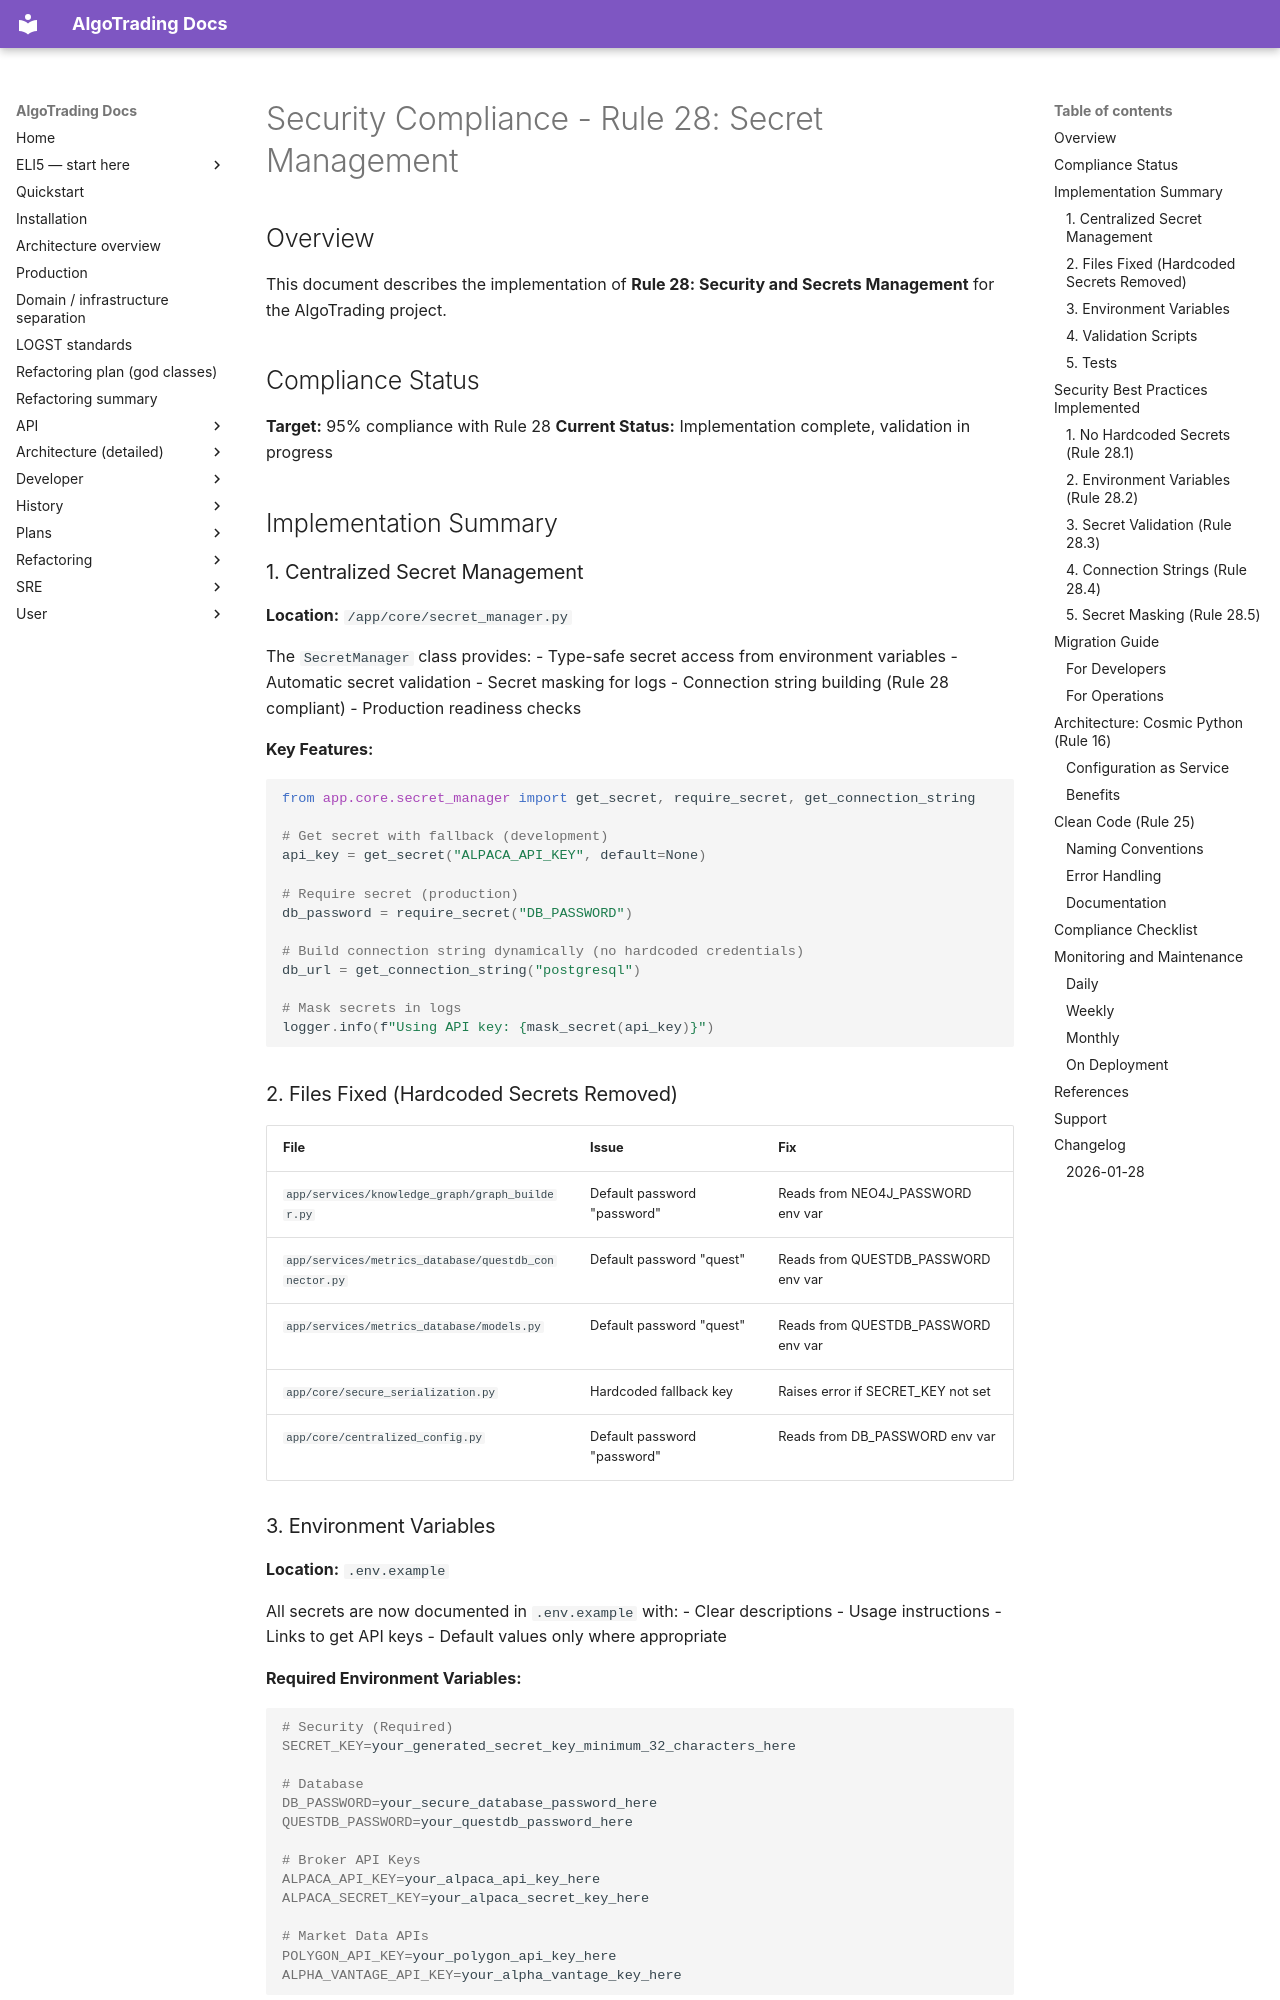

repository: KepaCantero/robotTrading · page: SECURITY_COMPLIANCE_RULE28/index.html · generator: mkdocs

# Security Compliance - Rule 28: Secret Management

## Overview

This document describes the implementation of **Rule 28: Security and Secrets Management** for the AlgoTrading project.

## Compliance Status

**Target:** 95% compliance with Rule 28
**Current Status:** Implementation complete, validation in progress

## Implementation Summary

### 1. Centralized Secret Management

**Location:** `/app/core/secret_manager.py`

The `SecretManager` class provides:
- Type-safe secret access from environment variables
- Automatic secret validation
- Secret masking for logs
- Connection string building (Rule 28 compliant)
- Production readiness checks

**Key Features:**
```python
from app.core.secret_manager import get_secret, require_secret, get_connection_string

# Get secret with fallback (development)
api_key = get_secret("ALPACA_API_KEY", default=None)

# Require secret (production)
db_password = require_secret("DB_PASSWORD")

# Build connection string dynamically (no hardcoded credentials)
db_url = get_connection_string("postgresql")

# Mask secrets in logs
logger.info(f"Using API key: {mask_secret(api_key)}")
```

### 2. Files Fixed (Hardcoded Secrets Removed)

| File | Issue | Fix |
|------|-------|-----|
| `app/services/knowledge_graph/graph_builder.py` | Default password "password" | Reads from NEO4J_PASSWORD env var |
| `app/services/metrics_database/questdb_connector.py` | Default password "quest" | Reads from QUESTDB_PASSWORD env var |
| `app/services/metrics_database/models.py` | Default password "quest" | Reads from QUESTDB_PASSWORD env var |
| `app/core/secure_serialization.py` | Hardcoded fallback key | Raises error if SECRET_KEY not set |
| `app/core/centralized_config.py` | Default password "password" | Reads from DB_PASSWORD env var |
